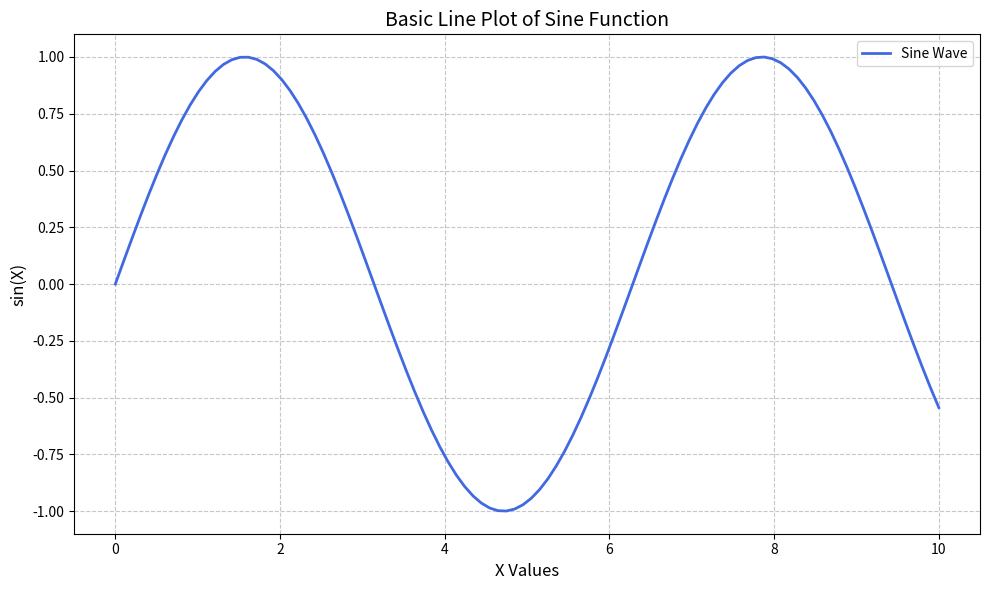

The matplotlib source for this figure:
import matplotlib.pyplot as plt
import numpy as np

# Create some sample data
x_values = np.linspace(0, 10, 100)  # 100 points from 0 to 10
y_values = np.sin(x_values)  # Sine wave

# Create the figure and axis objects
fig, ax = plt.subplots(figsize=(10, 6))

# Plot the data
ax.plot(x_values, y_values, 
        color='royalblue', 
        linewidth=2, 
        label='Sine Wave')

# Customize the plot
ax.set_title('Basic Line Plot of Sine Function', fontsize=14)
ax.set_xlabel('X Values', fontsize=12)
ax.set_ylabel('sin(X)', fontsize=12)
ax.grid(True, linestyle='--', alpha=0.7)
ax.legend(fontsize=10)

# Display the plot
plt.tight_layout()
plt.show()